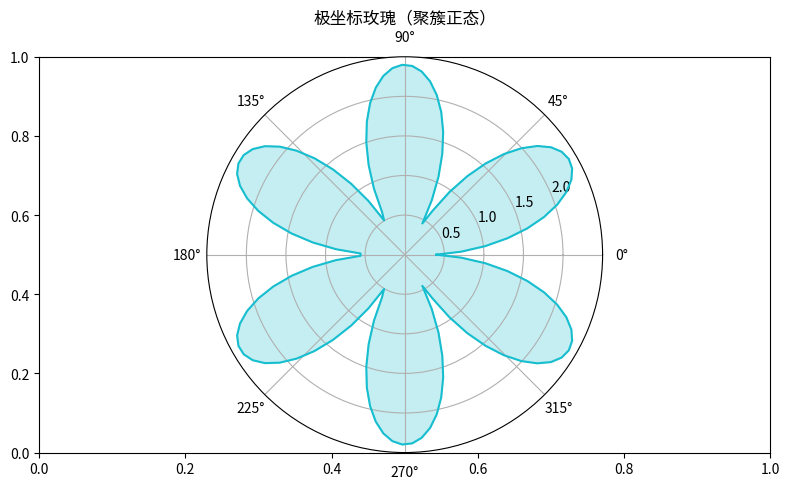

Generate this figure with matplotlib:
"""极坐标玫瑰（聚簇正态）
数据可视化示例（matplotlib）。极坐标花瓣能量图。
运行后在当前目录生成 'viz_polar_d5'_preview.png。
"""
import matplotlib
matplotlib.use("Agg")
import matplotlib.pyplot as plt
import numpy as np

rng = np.random.default_rng(11)
fig, ax = plt.subplots(figsize=(8, 5))
theta = np.linspace(0, 2 * np.pi, 120)
r = np.abs(np.sin(3 * theta)) * 2 + 0.4
ax = fig.add_subplot(111, projection='polar')
ax.plot(theta, r, color='tab:cyan')
ax.fill(theta, r, alpha=0.25, color='tab:cyan')
ax.set_title("极坐标玫瑰（聚簇正态）")
plt.tight_layout()
plt.savefig("'viz_polar_d5'_preview.png", dpi=110)
print("已生成 'viz_polar_d5'_preview.png")
